Labelled photos from "crops", an image-classification folder in kORNkin/InspireLab-SeaGrapeDetection. The possible labels are: darkening, harvestable, whitening.

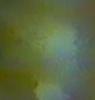
Label: harvestable

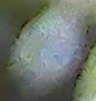
Label: whitening

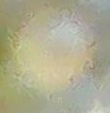
Label: whitening

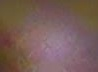
Label: darkening

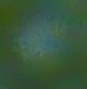
Label: harvestable

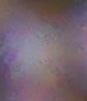
Label: darkening
